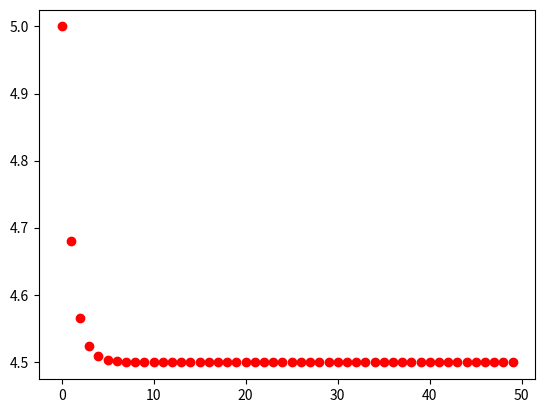

This figure's Python source:
# Generalized Reduced Gradient Algorithm

import numpy as np
import matplotlib.pyplot as plt
from sympy import *

def generalized_reduced_gradient(num_vars):

	xvars = []
	for i in range(num_vars):
		x_var = 'x' + str(i)
		globals()[x_var] = symbols(x_var)
		xvars.append(globals()[x_var])

	fx = 4 * x0 - x1 ** 2 + x2 ** 2 - 12				# Function to be minimized
	hxs = [20 - x0 ** 2 - x1 ** 2, x0 + x2 - 7]			# Constraints to be obeyed
	alpha_0 = 1											# Parameter initializations
	gamma = 0.4
	max_iter = 100
	max_outer_iter = 50
	eps_1, eps_2, eps_3 = 0.001, 0.001, 0.001

	xcurr = np.array([2, 4, 5])							# Starting solution

	dfx = np.array([diff(fx, xvar) for xvar in xvars])
	dhxs = np.array([[diff(hx, xvar) for xvar in xvars] for hx in hxs])
	nonbasic_vars = len(xvars) - len(hxs)
	opt_sols = []

	for outer_iter in range(max_outer_iter):

		print('\n\nOuter loop iteration: {0}, optimal solution: {1}'.format(outer_iter + 1, xcurr))
		opt_sols.append(fx.subs(zip(xvars, xcurr)))

		# Step 1

		delta_f = np.array([df.subs(zip(xvars, xcurr)) for df in dfx])
		delta_h = np.array([[dh.subs(zip(xvars, xcurr)) for dh in dhx] for dhx in dhxs])		# Value of h'_i(xcurr) for all i
		J = np.array([dhx[nonbasic_vars:] for dhx in delta_h])									# Computation of J and C matrices
		C = np.array([dhx[:nonbasic_vars] for dhx in delta_h])
		delta_f_bar = delta_f[nonbasic_vars:]
		delta_f_cap = delta_f[:nonbasic_vars]

		J_inv = np.linalg.inv(np.array(J, dtype=float))
		delta_f_tilde = delta_f_cap - delta_f_bar.dot(J_inv.dot(C))

		# Step 2

		if abs(delta_f_tilde[0]) <= eps_1:
			break

		d_bar = - delta_f_tilde.T 									# Direction of search in current iteration
		d_cap = - J_inv.dot(C.dot(d_bar))
		d = np.concatenate((d_bar, d_cap)).T

		# Step 3

		alpha = alpha_0

		while alpha > 0.001:

			print('\nAlpha value: {0}\n'.format(alpha))

			# Step 3(a)

			v = xcurr.T + alpha * d
			v_bar = v[:nonbasic_vars]
			v_cap = v[nonbasic_vars:]
			flag = False

			for iter in range(max_iter):
				print('Iteration: {0}, optimal solution obtained at x = {1}'.format(iter + 1, v))
				h = np.array([hx.subs(zip(xvars, v)) for hx in hxs])
				if all([abs(h_i) < eps_2 for h_i in h]):				# Check if candidate satisfies all constraints
					if fx.subs(zip(xvars, xcurr)) <= fx.subs(zip(xvars, v)):
						alpha = alpha * gamma
						break
					else:
						xcurr = v 						# Obtained a candidate better than the current optimal solution
						flag = True
						break

				# Step 3(b)

				delta_h_v = np.array([[dh.subs(zip(xvars, v)) for dh in dhx] for dhx in dhxs])
				J_inv_v = np.linalg.inv(np.array([dhx[nonbasic_vars:] for dhx in delta_h_v], dtype=float))
				v_next_cap = v_cap - J_inv_v.dot(h)

				# Step 3(c)

				if abs(np.linalg.norm(np.array(v_cap - v_next_cap, dtype=float), 1)) > eps_3:
					v_cap = v_next_cap
					v = np.concatenate((v_bar, v_cap))
				else:
					v_cap = v_next_cap
					v = np.concatenate((v_bar, v_cap))
					h = np.array([hx.subs(zip(xvars, v)) for hx in hxs])
					if all([abs(h_i) < eps_2 for h_i in h]):

						# Step 3(d)

						if fx.subs(zip(xvars, xcurr)) <= fx.subs(zip(xvars, v)):
							alpha = alpha * gamma				# Search for lower values of alpha
							break
						else:
							xcurr = v
							flag = True
							break
					else:
						alpha = alpha * gamma
						break

			if flag == True:
				break

	print('\n\nFinal solution obtained is: {0}'.format(xcurr))
	print('Value of the function at this point: {0}\n'.format(fx.subs(zip(xvars, xcurr))))

	plt.plot(opt_sols, 'ro')								# Plot the solutions obtained after every iteration
	plt.show()

if __name__ == '__main__':
	generalized_reduced_gradient(3)
